Run: headless pygame with SDL's dummy video driver; simulated clock (each Clock.tick advances the game by its frame time, no real sleeping); random seed 0; keys injected as events and as key.get_pressed() state; no mouse input.
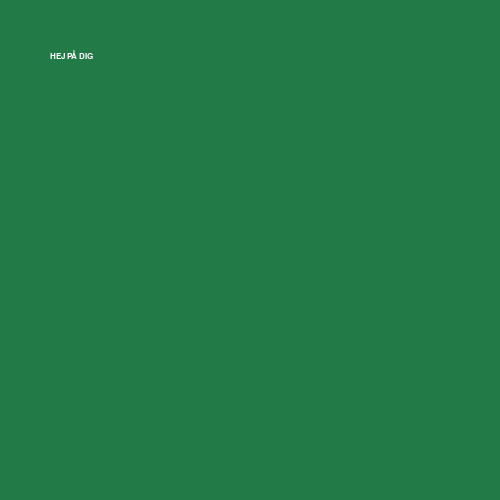
Frame 1 of 4 · flips 1–60 · no input
Frame 2 of 4 · flips 61–180 · tapped SPACE, RETURN · held RIGHT (→), D · screen unchanged from frame 1, image omitted
Frame 3 of 4 · flips 181–300 · held DOWN (↓), S · screen unchanged from frame 2, image omitted
Frame 4 of 4 · flips 301–420 · held LEFT (←), A, UP (↑), W · screen unchanged from frame 3, image omitted

The pygame program that drew these frames:

import pygame
from dataclasses import dataclass

@dataclass
class Textbox_options:
    background_color: tuple = (0, 0, 0)

    frame_color: tuple = (0, 0, 0)
    frame_thickness:int = 0

    text_size: int = 12
    font: str = "Arial"
    text_color: tuple = (255, 255, 255)
    highlight_marker_color: tuple = None
    smooth: bool = True

    endline_character: str = "\n"

class Textbox:
    def __init__(self, surface: pygame.surface, dimensions: tuple[int, int, int, int], **kwargs):
        self.surface = surface
        self.options: Textbox_options = Textbox_options(**kwargs)
        self.text: str = ""

        self.x_position = dimensions[0]
        self.y_position = dimensions[1]
        self.width = dimensions[2]
        self.height = dimensions[3]

    def draw(self):
        font = pygame.font.SysFont(self.options.font, self.options.text_size)
        message = self.text.split(self.options.endline_character)

        for i, line in enumerate(message):
            image = font.render(line, self.options.smooth, self.options.text_color, self.options.highlight_marker_color)
            self.surface.blit(image, (self.x_position, self.y_position + font.get_height()*i))
    
    def append_text(self, text: str):
        self.text += text

    def set_text(self, text:str):
        self.text = text
    
    def erase_text(self):
        self.text = ""



def main():
    pygame.init()

    win = pygame.display.set_mode((500, 500))

    textbox = Textbox(win, (50, 50, 100, 100))
    textbox.set_text("HEJ PÅ DIG")

    running = True
    while running:
        win.fill((34, 122, 70))
        textbox.draw()

        for event in pygame.event.get():
            if event.type == pygame.QUIT:
                running = False
    
        pygame.display.update()
    
    pygame.quit()

if __name__ == "__main__":
    main()
